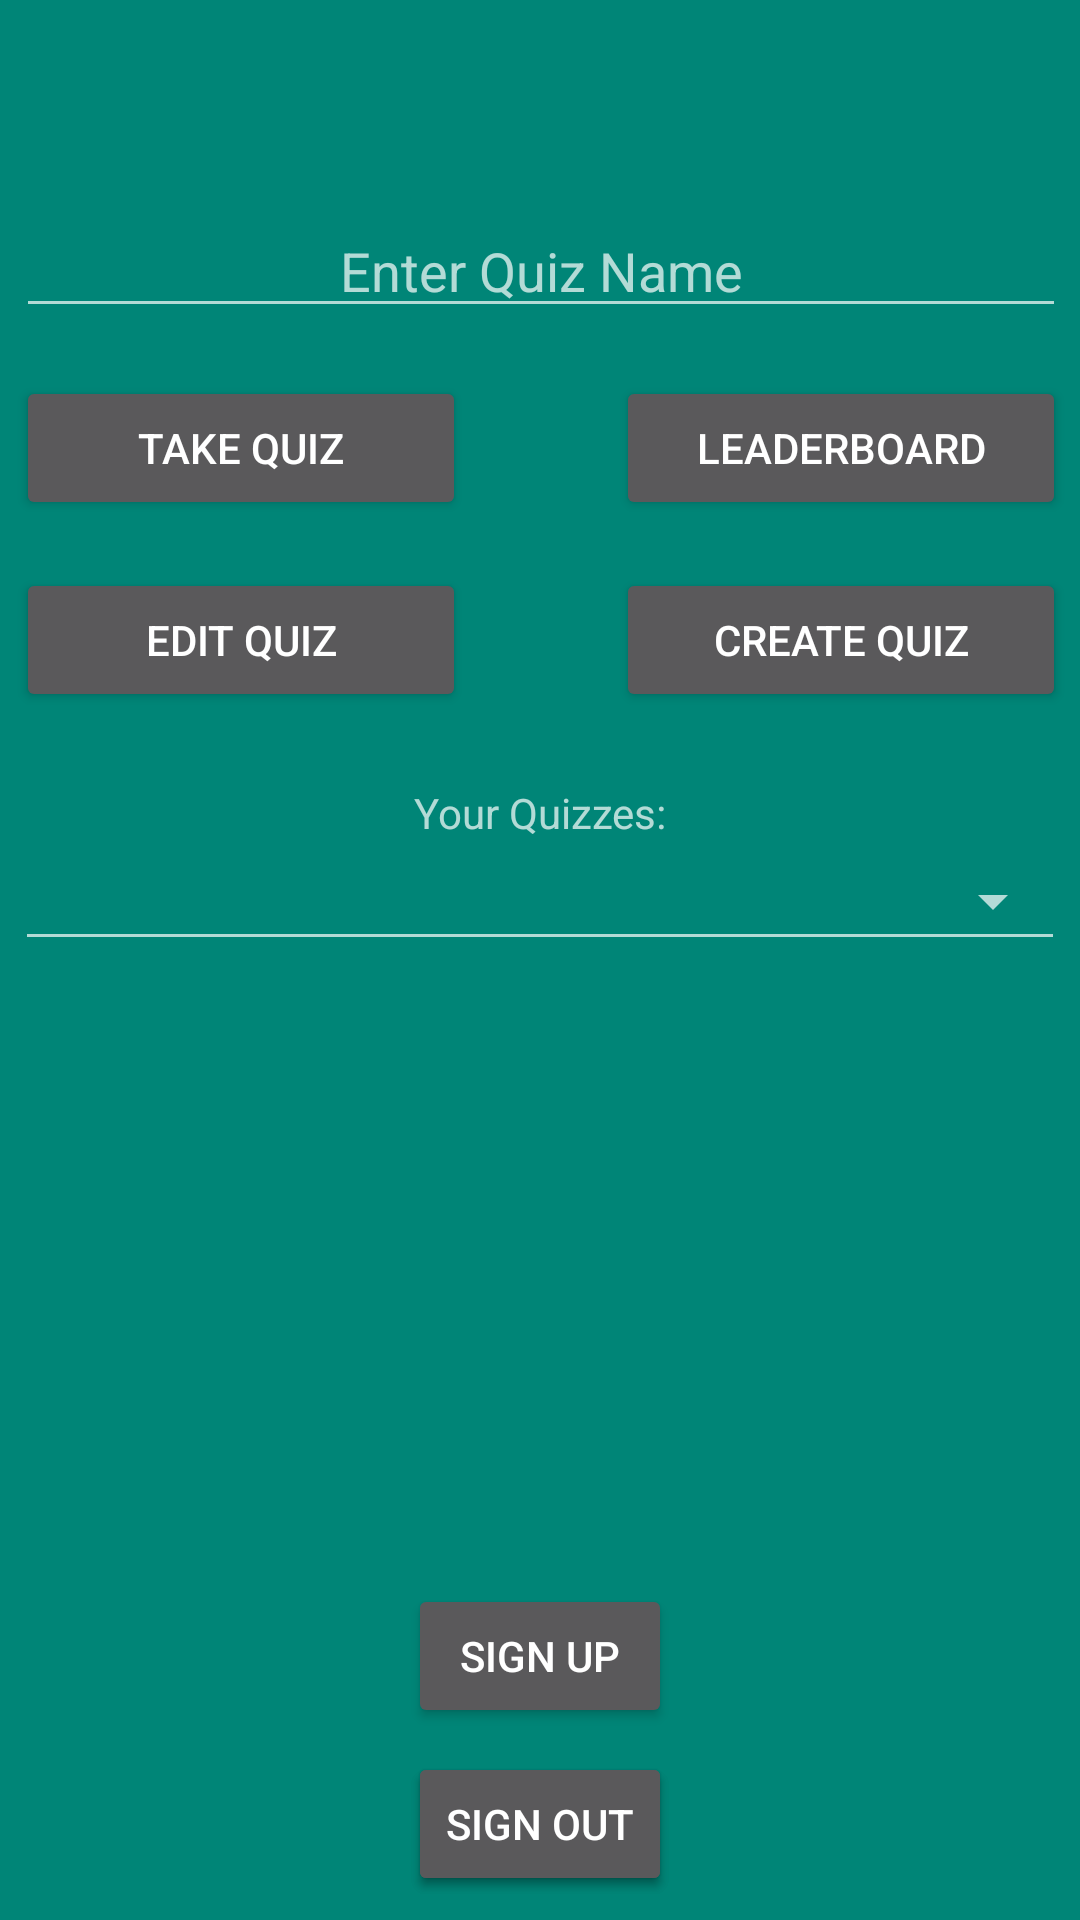

Here is an Android app screen rendered from its layout file. Give the layout XML and the strings, colors and styles it references.
<!-- AndroidManifest.xml: application theme AppTheme -->
<!-- res/layout/home_screen_activity.xml -->
<?xml version="1.0" encoding="utf-8"?>
<android.support.design.widget.CoordinatorLayout xmlns:android="http://schemas.android.com/apk/res/android"
    xmlns:app="http://schemas.android.com/apk/res-auto"
    xmlns:tools="http://schemas.android.com/tools"
    android:layout_width="match_parent"
    android:layout_height="match_parent"
    tools:context=".HomeScreenActivity">

    <android.support.design.widget.AppBarLayout
        android:layout_width="match_parent"
        android:layout_height="wrap_content"
        android:theme="@style/AppTheme.AppBarOverlay"/>

    <include layout="@layout/home_screen_content" />

</android.support.design.widget.CoordinatorLayout>
<!-- res/layout/home_screen_content.xml (included above) -->
<?xml version="1.0" encoding="utf-8"?>
<android.support.constraint.ConstraintLayout xmlns:android="http://schemas.android.com/apk/res/android"
    xmlns:app="http://schemas.android.com/apk/res-auto"
    xmlns:tools="http://schemas.android.com/tools"
    android:layout_width="match_parent"
    android:layout_height="match_parent"
    app:layout_behavior="@string/appbar_scrolling_view_behavior"
    tools:context=".HomeScreenActivity"
    tools:showIn="@layout/home_screen_activity">

    <Button
        android:id="@+id/take_quiz_but"
        android:layout_width="150dp"
        android:layout_height="wrap_content"
        android:layout_marginTop="16dp"
        android:text="@string/take_quiz"
        app:layout_constraintStart_toStartOf="@+id/quiz_name_input_home"
        app:layout_constraintTop_toBottomOf="@+id/quiz_name_input_home" />

    <Button
        android:id="@+id/create_quiz_but"
        android:layout_width="150dp"
        android:layout_height="wrap_content"
        android:layout_marginTop="16dp"
        android:text="@string/create_quiz"
        app:layout_constraintEnd_toEndOf="@+id/quiz_name_input_home"
        app:layout_constraintTop_toBottomOf="@+id/leaderboard_but" />

    <EditText
        android:id="@+id/quiz_name_input_home"
        android:layout_width="350dp"
        android:layout_height="wrap_content"
        android:layout_marginStart="8dp"
        android:layout_marginTop="68dp"
        android:layout_marginEnd="8dp"
        android:autofillHints=""
        android:ems="10"
        android:gravity="center_horizontal"
        android:hint="@string/enter_quiz_name"
        android:inputType="textPersonName"
        app:layout_constraintEnd_toEndOf="parent"
        app:layout_constraintHorizontal_bias="0.488"
        app:layout_constraintStart_toStartOf="parent"
        app:layout_constraintTop_toTopOf="parent" />

    <Button
        android:id="@+id/edit_quiz_but"
        android:layout_width="150dp"
        android:layout_height="wrap_content"
        android:layout_marginTop="16dp"
        android:text="@string/edit_quiz"
        app:layout_constraintStart_toStartOf="@+id/quiz_name_input_home"
        app:layout_constraintTop_toBottomOf="@+id/take_quiz_but" />

    <Button
        android:id="@+id/leaderboard_but"
        android:layout_width="150dp"
        android:layout_height="wrap_content"
        android:text="@string/leaderboard"
        app:layout_constraintEnd_toEndOf="@+id/quiz_name_input_home"
        app:layout_constraintTop_toTopOf="@+id/take_quiz_but" />

    <Button
        android:id="@+id/homescreen_login_but"
        android:layout_width="wrap_content"
        android:layout_height="wrap_content"
        android:layout_marginStart="8dp"
        android:layout_marginEnd="8dp"
        android:layout_marginBottom="8dp"
        android:text="@string/login"
        app:layout_constraintBottom_toBottomOf="parent"
        app:layout_constraintEnd_toEndOf="parent"
        app:layout_constraintStart_toStartOf="parent" />

    <Button
        android:id="@+id/homescreen_signup_but"
        android:layout_width="wrap_content"
        android:layout_height="wrap_content"
        android:layout_marginStart="8dp"
        android:layout_marginEnd="8dp"
        android:layout_marginBottom="8dp"
        android:text="@string/sign_up"
        app:layout_constraintBottom_toTopOf="@+id/homescreen_login_but"
        app:layout_constraintEnd_toEndOf="parent"
        app:layout_constraintStart_toStartOf="parent" />

    <Button
        android:id="@+id/signout_but"
        android:layout_width="wrap_content"
        android:layout_height="wrap_content"
        android:layout_marginStart="8dp"
        android:layout_marginEnd="8dp"
        android:layout_marginBottom="8dp"
        android:text="@string/sign_out"
        app:layout_constraintBottom_toBottomOf="parent"
        app:layout_constraintEnd_toEndOf="parent"
        app:layout_constraintStart_toStartOf="parent" />


    <Spinner
        android:id="@+id/quiz_spinner"
        style="@style/Widget.AppCompat.Spinner.Underlined"
        android:layout_width="350dp"
        android:layout_height="40dp"
        android:layout_marginStart="8dp"
        android:layout_marginEnd="8dp"
        app:layout_constraintEnd_toEndOf="parent"
        app:layout_constraintHorizontal_bias="0.511"
        app:layout_constraintStart_toStartOf="parent"
        app:layout_constraintTop_toBottomOf="@+id/your_quizzes_label" />

    <TextView
        android:id="@+id/your_quizzes_label"
        android:layout_width="wrap_content"
        android:layout_height="wrap_content"
        android:layout_marginStart="8dp"
        android:layout_marginTop="24dp"
        android:layout_marginEnd="8dp"
        android:text="@string/your_quizzes"
        app:layout_constraintEnd_toEndOf="parent"
        app:layout_constraintStart_toStartOf="parent"
        app:layout_constraintTop_toBottomOf="@+id/edit_quiz_but" />

</android.support.constraint.ConstraintLayout>
<!-- resources referenced by this layout -->
<resources>
  <string name="create_quiz">Create Quiz</string>
  <string name="edit_quiz">Edit Quiz</string>
  <string name="enter_quiz_name">Enter Quiz Name</string>
  <string name="leaderboard">Leaderboard</string>
  <string name="login">Login</string>
  <string name="sign_out">Sign Out</string>
  <string name="sign_up">Sign Up</string>
  <string name="take_quiz">Take Quiz</string>
  <string name="your_quizzes">Your Quizzes:</string>
  <style name="AppTheme.AppBarOverlay" parent="ThemeOverlay.AppCompat.Dark.ActionBar" />
  <style name="AppTheme" parent="Theme.AppCompat">
          
          <item name="colorPrimary">@color/customWhite</item>
          <item name="colorPrimaryDark">@color/colorPrimaryDark</item>
          <item name="colorAccent">@color/customWhite</item>
          <item name="android:windowBackground">@color/colorPrimary</item>
          <item name="windowActionBar">false</item>
          <item name="windowNoTitle">true</item>
      </style>
  <color name="customWhite">#E4DFDA</color>
  <color name="colorPrimaryDark">#00574B</color>
  <color name="colorPrimary">#008577</color>
</resources>
